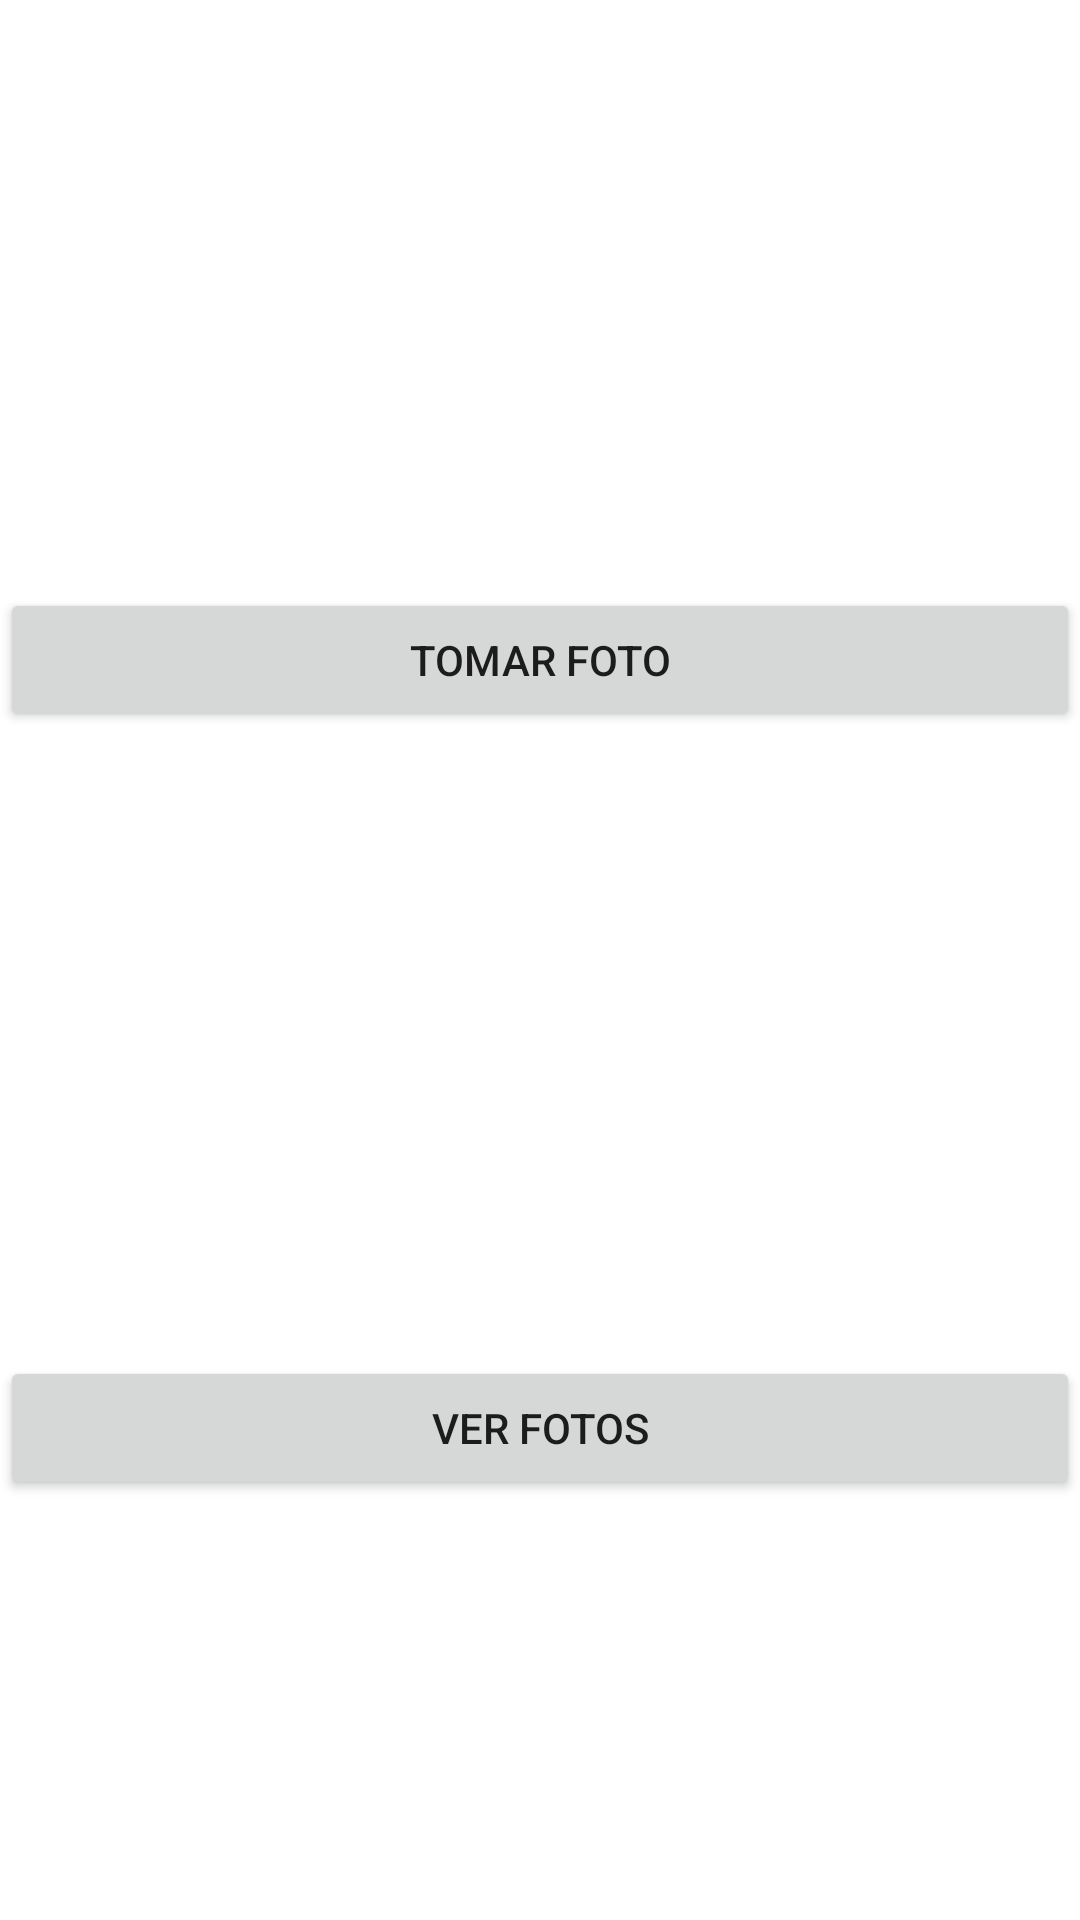

Here is an Android app screen rendered from its layout file. Give the layout XML and the strings, colors and styles it references.
<!-- AndroidManifest.xml: application theme Theme.Tarea2 -->
<!-- res/layout/activity_main.xml -->
<?xml version="1.0" encoding="utf-8"?>
<androidx.constraintlayout.widget.ConstraintLayout xmlns:android="http://schemas.android.com/apk/res/android"
    xmlns:app="http://schemas.android.com/apk/res-auto"
    xmlns:tools="http://schemas.android.com/tools"
    android:layout_width="match_parent"
    android:layout_height="match_parent"
    tools:context=".MainActivity">

    <Button
        android:id="@+id/btntomarFoto"
        android:layout_width="0dp"
        android:layout_height="wrap_content"
        android:layout_marginTop="196dp"
        android:text="Tomar foto"
        app:layout_constraintEnd_toEndOf="parent"
        app:layout_constraintHorizontal_bias="0.0"
        app:layout_constraintStart_toStartOf="parent"
        app:layout_constraintTop_toTopOf="parent" />

    <Button
        android:id="@+id/btnVer"
        android:layout_width="0dp"
        android:layout_height="wrap_content"
        android:layout_marginTop="68dp"
        android:text="Ver fotos"
        app:layout_constraintBottom_toBottomOf="parent"
        app:layout_constraintEnd_toEndOf="parent"
        app:layout_constraintHorizontal_bias="0.498"
        app:layout_constraintStart_toStartOf="parent"
        app:layout_constraintTop_toBottomOf="@+id/btntomarFoto" />
</androidx.constraintlayout.widget.ConstraintLayout>
<!-- resources referenced by this layout -->
<resources>
  <style name="Theme.Tarea2" parent="Theme.MaterialComponents.DayNight.DarkActionBar">
          
          <item name="colorPrimary">@color/purple_500</item>
          <item name="colorPrimaryVariant">@color/purple_700</item>
          <item name="colorOnPrimary">@color/white</item>
          
          <item name="colorSecondary">@color/teal_200</item>
          <item name="colorSecondaryVariant">@color/teal_700</item>
          <item name="colorOnSecondary">@color/black</item>
          
          <item name="android:statusBarColor" tools:targetApi="l">?attr/colorPrimaryVariant</item>
          
      </style>
  <!-- not gathered from this repository: default colours our renderer supplied (Android Studio template values) -->
  <color name="purple_500">#FF6200EE</color>
  <color name="purple_700">#FF3700B3</color>
  <color name="teal_200">#FF03DAC5</color>
  <color name="teal_700">#FF018786</color>
  <color name="black">#FF000000</color>
  <color name="white">#FFFFFFFF</color>
</resources>
